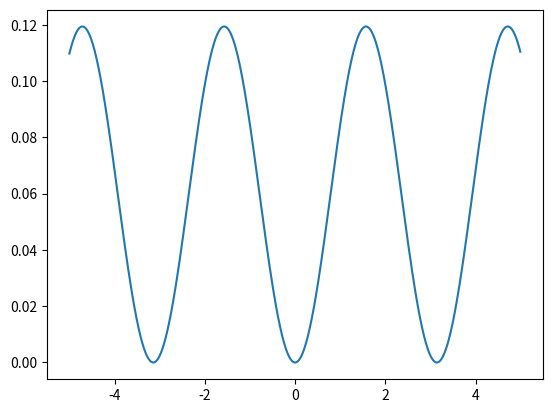

Recreate this plot in Python.
import numpy as np
import matplotlib as mpl
import matplotlib.pyplot as plt



x = np.arange(-5, 5, 0.01)
y = 3/(8*np.pi)*np.sin(x)**2

plt.plot(x, y)

plt.show()